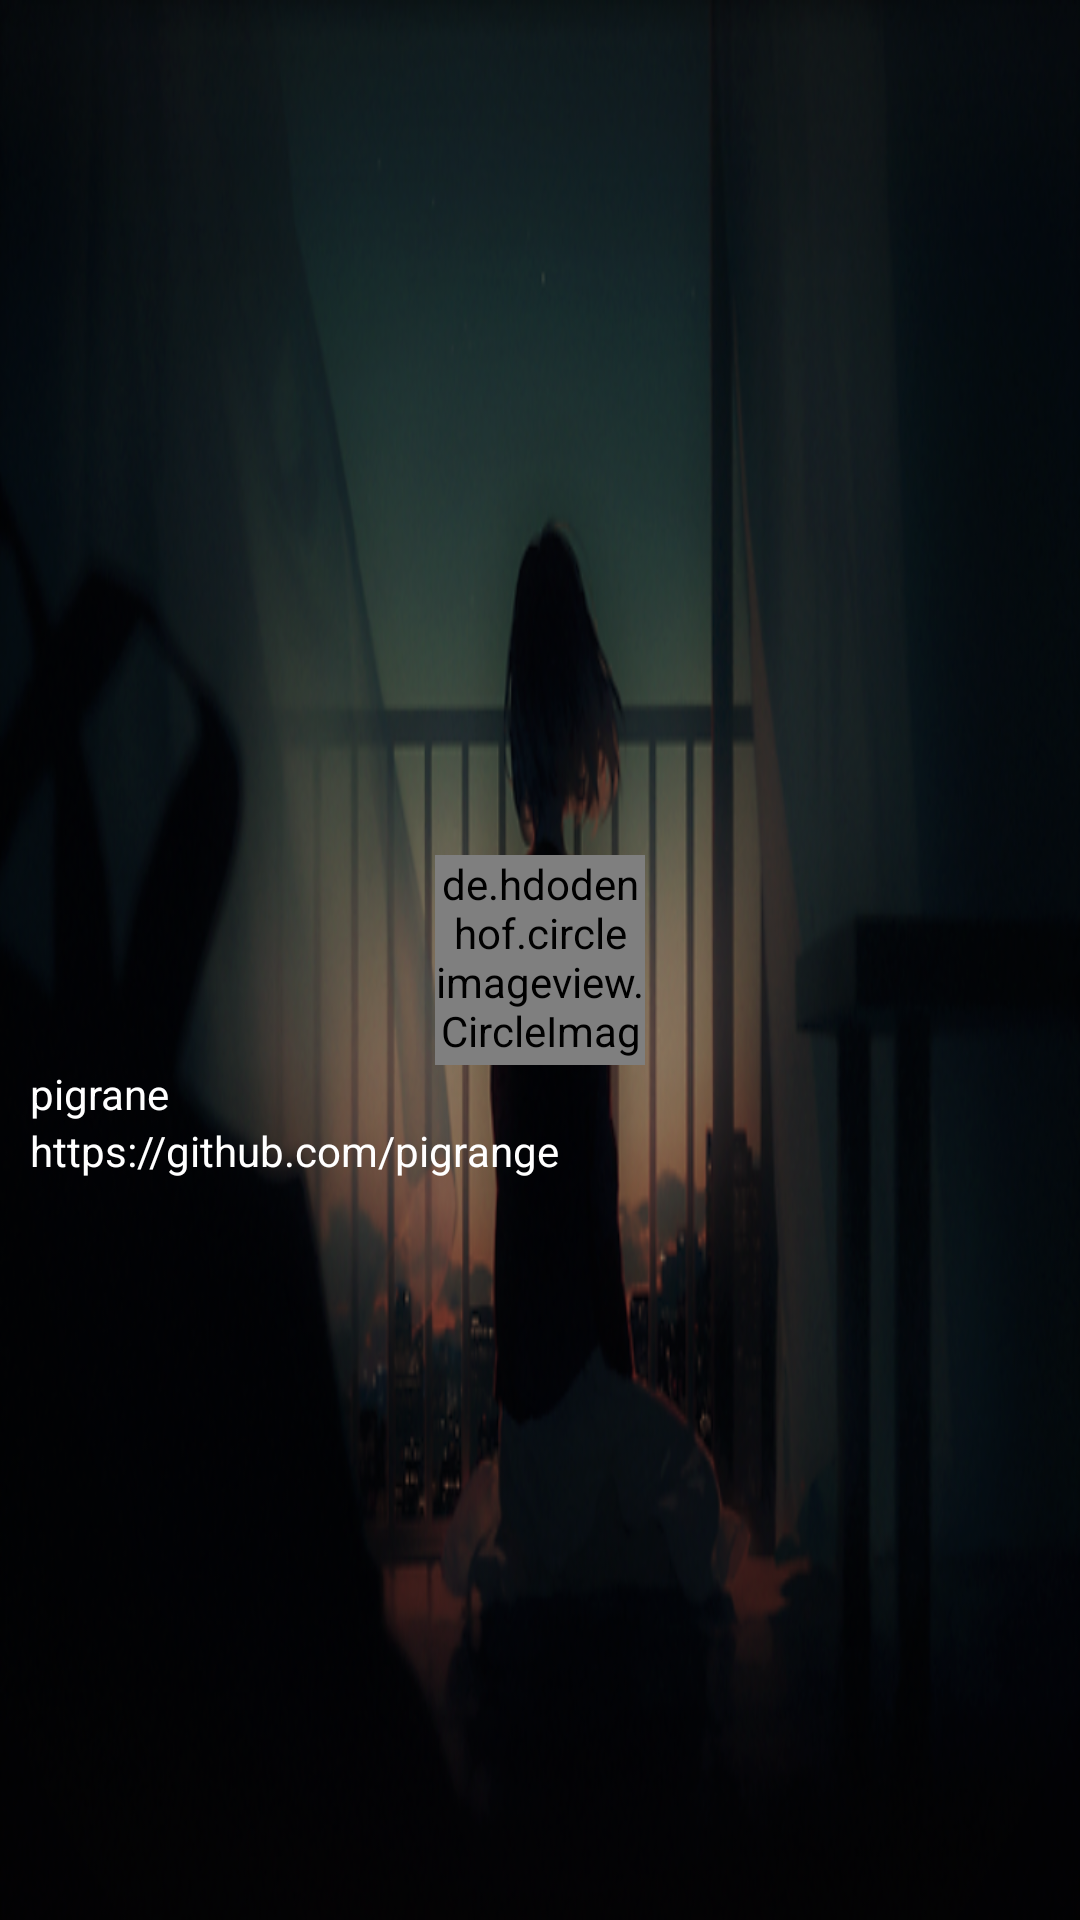

Reconstruct the res/layout file that produces this screen, plus the resources it refers to.
<!-- AndroidManifest.xml: application theme AppTheme -->
<!-- res/layout/nav_header.xml -->
<?xml version="1.0" encoding="utf-8"?>
<android.support.constraint.ConstraintLayout xmlns:android="http://schemas.android.com/apk/res/android"
    xmlns:app="http://schemas.android.com/apk/res-auto"
    android:layout_width="match_parent"
    android:layout_height="180dp"
    android:background="@drawable/background"
    android:padding="10dp">

    <de.hdodenhof.circleimageview.CircleImageView
        app:layout_constraintTop_toTopOf="parent"
        app:layout_constraintBottom_toBottomOf="parent"
        app:layout_constraintRight_toRightOf="parent"
        app:layout_constraintLeft_toLeftOf="parent"
        android:id="@+id/icon_image"
        android:layout_width="70dp"
        android:layout_height="70dp"
        android:src="@drawable/icon_head" />

    <TextView
        android:id="@+id/nav_header_text1"
        android:layout_width="wrap_content"
        android:layout_height="wrap_content"
        android:text="pigrane"
        android:textColor="@android:color/white"
        app:layout_constraintTop_toBottomOf="@id/icon_image" />

    <TextView
        android:id="@+id/nav_header_text2"
        android:layout_width="wrap_content"
        android:layout_height="wrap_content"
        android:text="https://github.com/pigrange"
        android:textColor="@android:color/white"
        app:layout_constraintTop_toBottomOf="@id/nav_header_text1" />
</android.support.constraint.ConstraintLayout>
<!-- resources referenced by this layout -->
<resources>
  <!-- drawable background: png bitmap (drawable-mdpi, 369652 bytes) -->
  <style name="AppTheme" parent="Theme.AppCompat.Light.NoActionBar">
          
          <item name="colorPrimary">#00796B</item>
          <item name="colorPrimaryDark">#00796B</item>
          <item name="colorAccent">@color/colorAccent</item>
      </style>
  <color name="colorAccent">#FF4081</color>
</resources>
